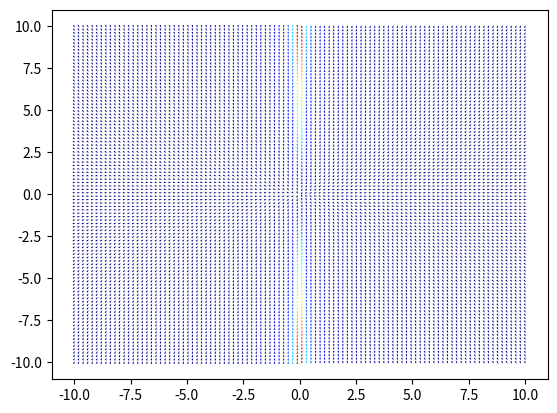

This chart was generated by the following Python code:
# Graficas de campo de pendientes python

import numpy as np
import matplotlib.pyplot as plt
from scipy.integrate import odeint
from sympy import pprint, Symbol, Function, Derivative, dsolve, solve, diff
import sympy as sp
from sympy.interactive import printing


# Función para graficar el campo de pendientes de una función
def graficar_campo_pendientes(f, x, y):
    X, Y = np.meshgrid(x, y)
    Z = f(X, Y)
    plt.figure()
    plt.contour(X, Y, Z)
    plt.show()
def campo_pendientes(f, x, y):
    X, Y = np.meshgrid(x, y)
    Z = f(X, Y)
    return X, Y, Z 

def f1(x, y):
    return 2*y/x


# Datos de entrada
x = np.linspace(-10, 10, 100)
Y = x
X,Y = np.meshgrid(x,Y)

U = 1
V = f1(X,Y)
M = np.sqrt(U**2+V**2)
U2, V2 = U/M, V/M

# Graficar
plt.figure()
plt.quiver(X, Y, U2, V2, M, pivot='mid', cmap=plt.cm.jet)
plt.show()
